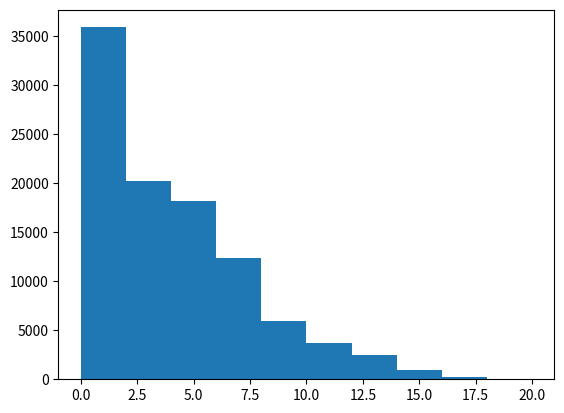

This chart was generated by the following Python code:
import random
import numpy as np
import matplotlib.pyplot as plt

def dice_check(rolls, skill): #roll is number of D6 dice rolled   dice equal to of greater than skill show as hits.   6's are crits
    #print('Rolls:', end='')
    #print(rolls)
    #print('Skill:', end='')
    #print(skill)
    
    
    rolls = int(rolls)
    
    if rolls <= 0 or skill < 1 or skill > 6:
        print('Invalid Range')
        return
    
    dice_rolls = {} #list of raw dice roll data
    results = {'Rolls':0, 'Hits':0, 'Crits':0, 'Hit %':0, 'Crit %':0, 1:0, 2:0, 3:0, 4:0, 5:0, 6:0 }
    results['Rolls'] = rolls

    for n in range(rolls):
        single_roll = random.randint(1,6) #D6 dice
        dice_rolls[n] = single_roll
        results[single_roll] += 1
        if single_roll >= skill:
            results['Hits'] += 1

    results['Crits'] = results[6]
    results['Hit %'] = results['Hits'] / results['Rolls']
    results['Crit %'] = results['Crits'] / results['Rolls'] 

    #print(dice_rolls)    
    #print(results)
    return(results)

def get_attacks():
    print("Attack Dice:", end='')
    atk_num = input()
  
    print("Defense Dice:", end='')
    def_num = input()

    print(atk_num,def_num)
    return(atk_num,def_num)

def shooting_phase(attacker, defender):
    #print(attacker)
    #print(defender)

    attack_dice = dice_check(attacker['BA'], attacker['BS'])
    defense_dice = dice_check(defender['DF'], defender['SV'])
    
    #print(attack_dice)
    #print(defense_dice)

    # one defense crit can counter one attack crit
    if attack_dice['Crits'] != 0 and defense_dice['Crits'] != 0:
        if attack_dice['Crits'] >= defense_dice['Crits']:
            attack_dice['Crits'] -= defense_dice['Crits']
            defense_dice['Crits'] = 0
        elif attack_dice['Crits'] < defense_dice['Crits']:
            defense_dice['Crits'] -= attack_dice['Crits']
            attack_dice['Crits'] = 0
    #print(attack_dice['Crits'],defense_dice['Crits'])
    
    # one defense hit can counter one attack hit
    if attack_dice['Hits'] != 0 and defense_dice['Hits'] != 0:
        if attack_dice['Hits'] >= defense_dice['Hits']:
            attack_dice['Hits'] -= defense_dice['Hits']
            defense_dice['Hits'] = 0
        elif attack_dice['Hits'] < defense_dice['Hits']:
            defense_dice['Hits'] -= attack_dice['Hits']
            attack_dice['Hits'] = 0
    #print(attack_dice['Hits'],defense_dice['Hits'])

    # one defense crit can counter one attack hit
    if attack_dice['Hits'] != 0 and defense_dice['Crits'] != 0:
        if attack_dice['Hits'] >= defense_dice['Crits']:
            attack_dice['Hits'] -= defense_dice['Crits']
            defense_dice['Crits'] = 0
        elif attack_dice['Hits'] < defense_dice['Crits']:
            defense_dice['Crits'] -= attack_dice['Hits']
            attack_dice['Hits'] = 0
    # two defense hits can counter one attack crit
    if attack_dice['Crits'] != 0 and defense_dice['Hits'] != 0:
        if (attack_dice['Crits'] * 2) >= defense_dice['Hits']:
            attack_dice['Crits'] -= defense_dice['Hits'] // 2
            defense_dice['Hits'] = 0 #not perfect  doesn't carry remainder
        elif (attack_dice['Crits'] * 2) < defense_dice['Hits']:
            defense_dice['Hits'] -= attack_dice['Crits'] * 2
            attack_dice['Crits'] = 0
    #print(attack_dice['Crits'],attack_dice['Hits'])
    #print(defense_dice['Crits'], defense_dice['Hits'])

    damage = attack_dice['Crits'] * attacker['BCD'] + attack_dice['Hits'] * attacker['BD']

    #print(damage)
    return(damage)

guardsmen1 = {'M':6 , 'APL':2, 'GA':2, 'BA':4, 'WA':3, 'BS':4, 'WS':4, 'BD':2, 'BCD':3, 'WD':2, 'WCD':3, 'DF':3, 'SV':5, 'W':7}
guardsmen2 = {'M':6 , 'APL':2, 'GA':2, 'BA':4, 'WA':3, 'BS':4, 'WS':4, 'BD':2, 'BCD':3, 'WD':2, 'WCD':3, 'DF':3, 'SV':5, 'W':7}



trials = 100000

damage = bytearray(trials)

for x in range(trials):
    damage[x] = shooting_phase(guardsmen1, guardsmen2)


 

plt.hist(damage, histtype='stepfilled')
plt.show() 


